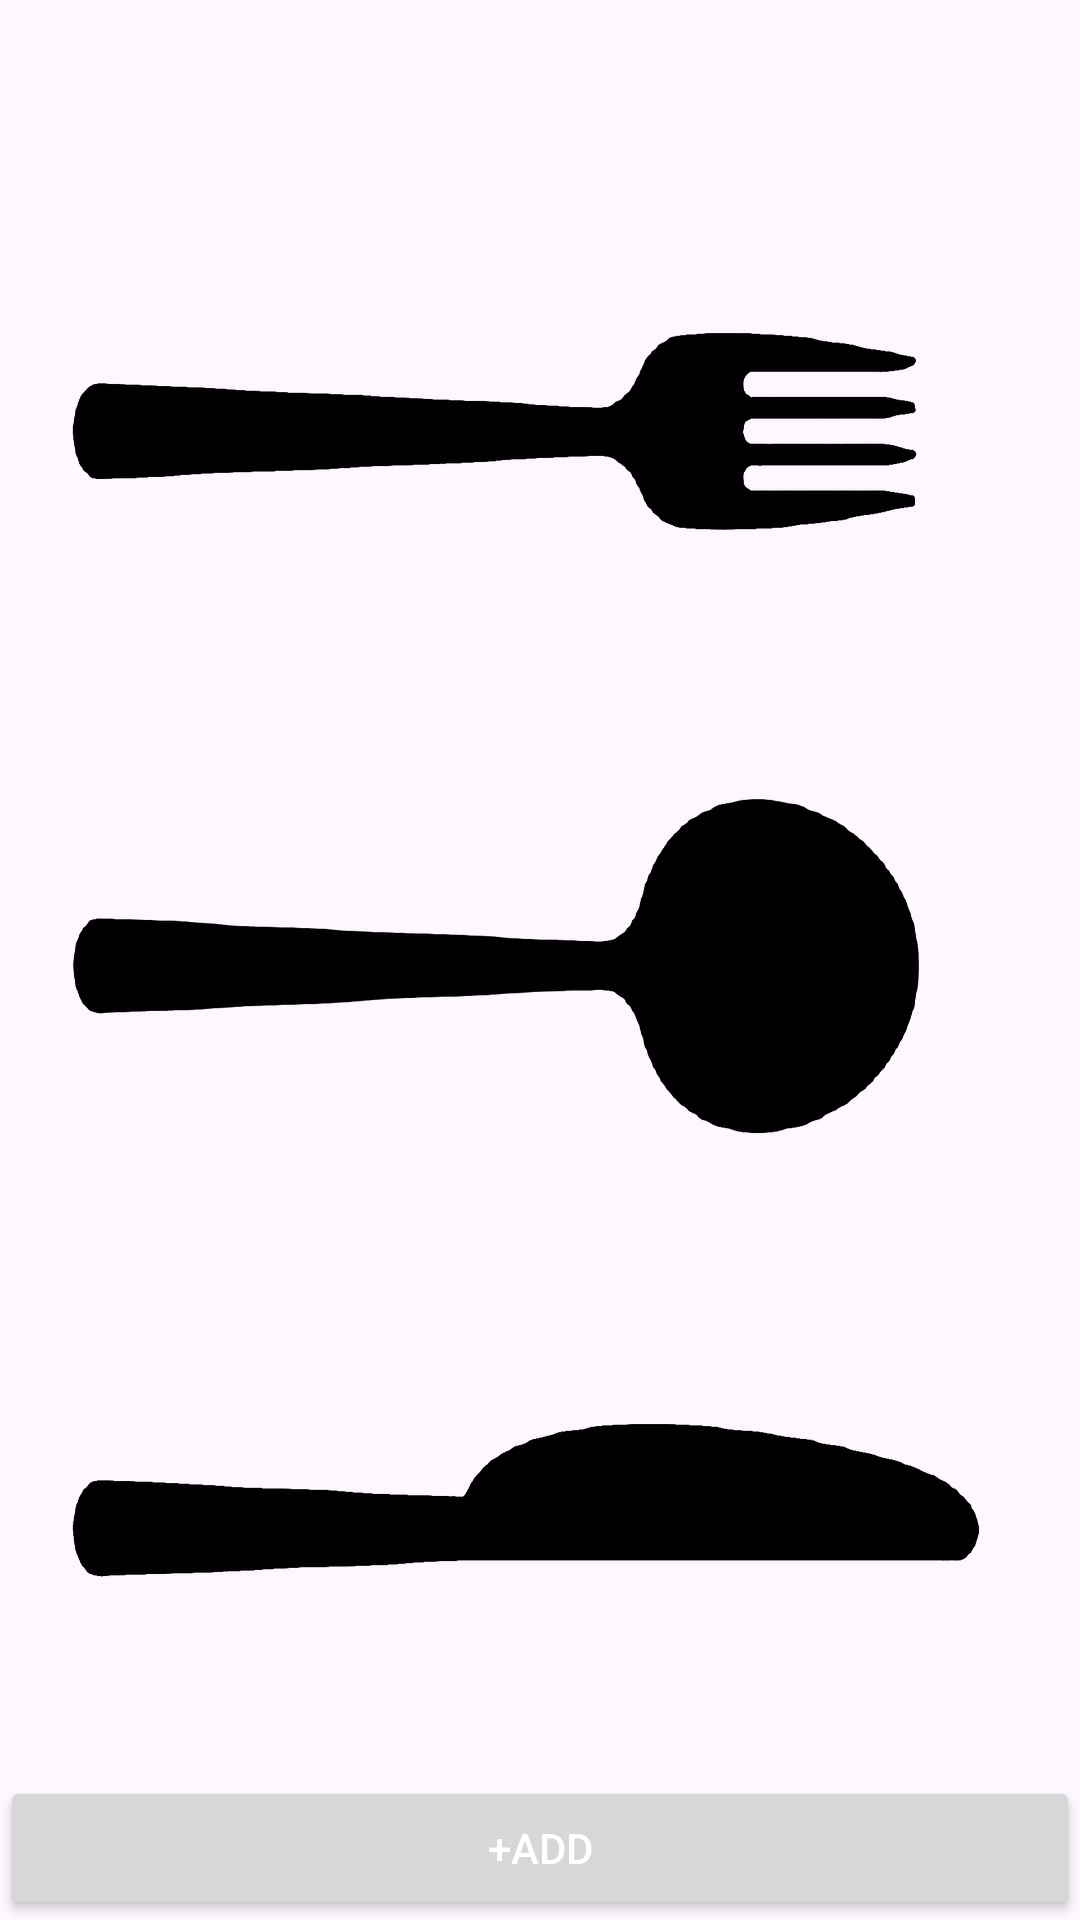

Reconstruct the res/layout file that produces this screen, plus the resources it refers to.
<!-- AndroidManifest.xml: application theme Theme.Mobile_Team11 -->
<!-- res/layout/activity_main2.xml -->
<?xml version="1.0" encoding="utf-8"?>
<LinearLayout xmlns:android="http://schemas.android.com/apk/res/android"
    android:layout_width="match_parent"
    android:layout_height="match_parent"
    android:orientation="vertical"
    android:background="@drawable/fork">

    <androidx.recyclerview.widget.RecyclerView
        android:layout_width="match_parent"
        android:layout_height="0dp"
        android:layout_weight="1"
        android:id="@+id/recyclerView_Food"/>

    <Button
        android:id="@+id/addBtn2"
        android:layout_width="match_parent"
        android:layout_height="wrap_content"
        android:textColor="@color/button_text"
        android:text="+ADD" />

</LinearLayout>
<!-- resources referenced by this layout -->
<resources>
  <!-- drawable fork: png bitmap (drawable, 56563 bytes) -->
  <style name="Theme.Mobile_Team11" parent="Base.Theme.Mobile_Team11" />
  <style name="Base.Theme.Mobile_Team11" parent="Theme.Material3.DayNight">
          
          
      </style>
</resources>
